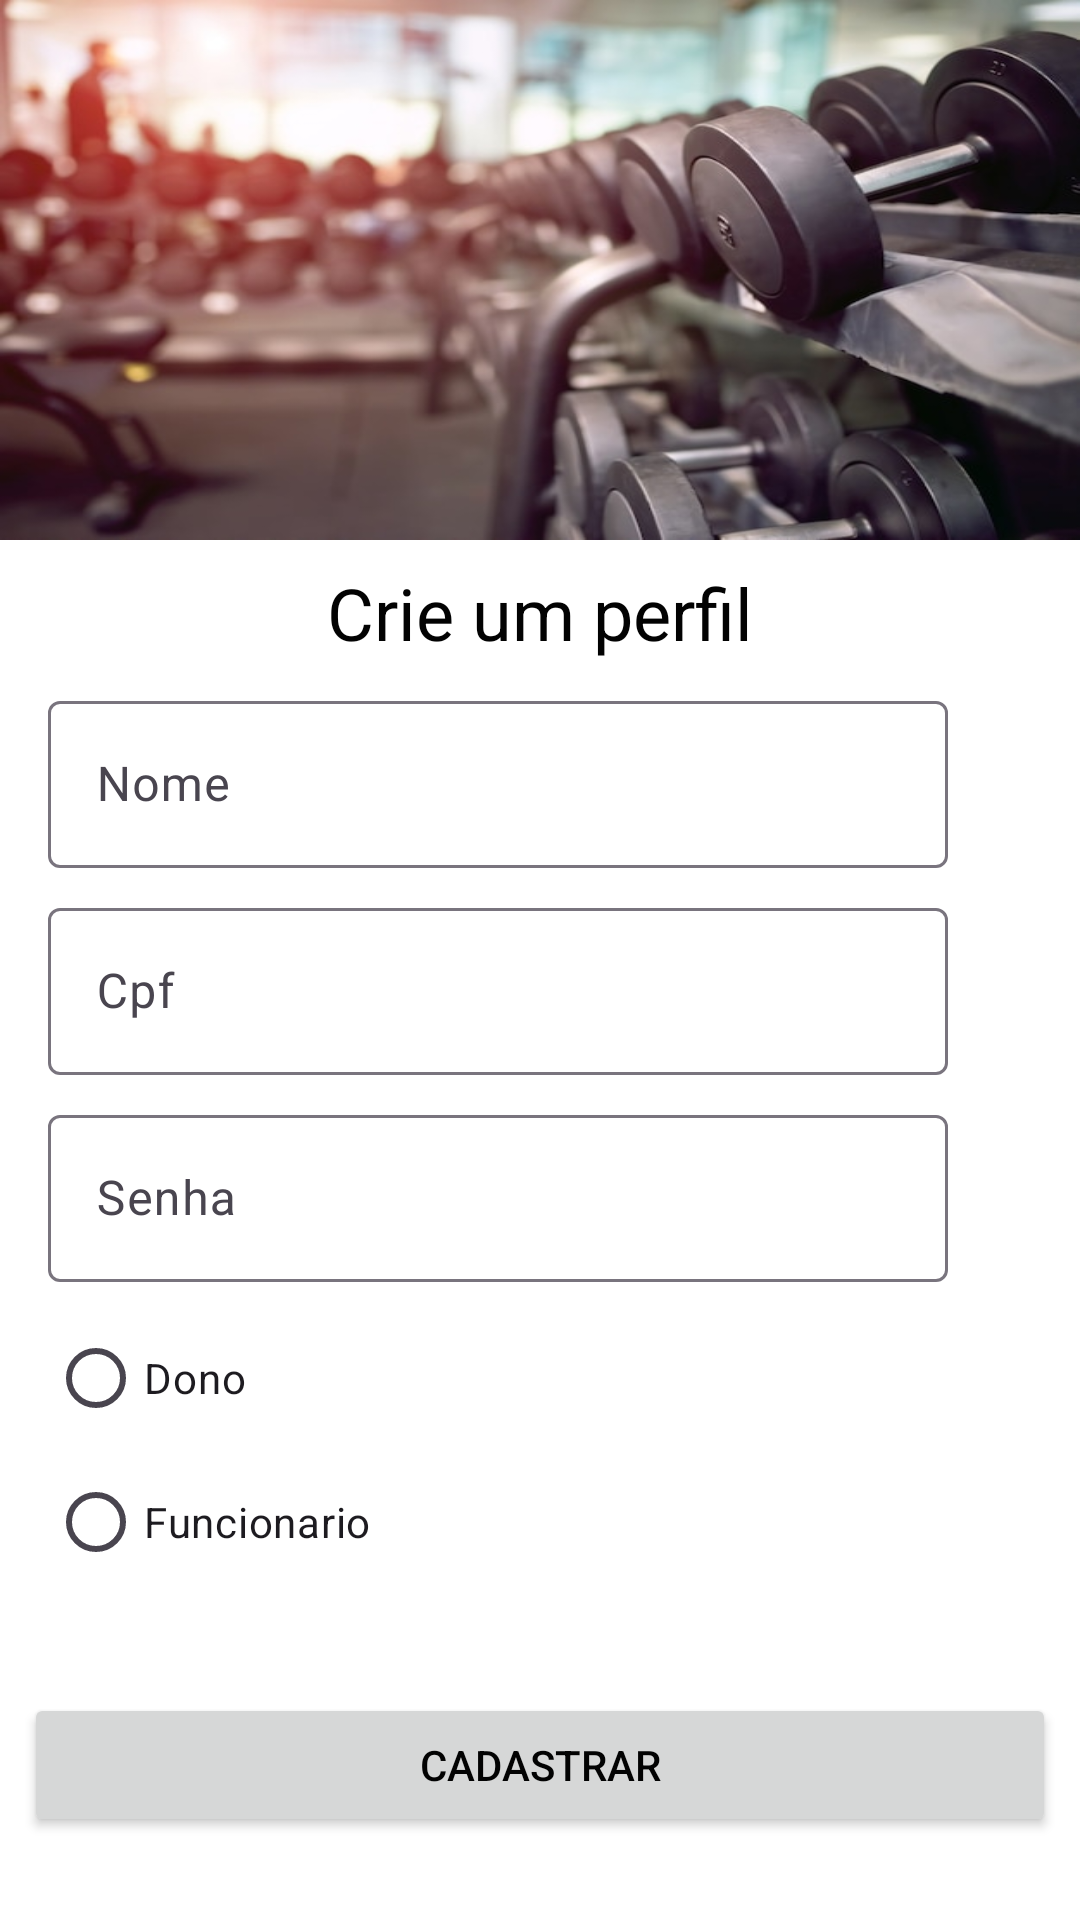

Here is an Android app screen rendered from its layout file. Give the layout XML and the strings, colors and styles it references.
<!-- AndroidManifest.xml: application theme Theme.App_Projeto -->
<!-- res/layout/activity_main2.xml -->
<?xml version="1.0" encoding="utf-8"?>
<androidx.constraintlayout.widget.ConstraintLayout xmlns:android="http://schemas.android.com/apk/res/android"
    xmlns:app="http://schemas.android.com/apk/res-auto"
    xmlns:tools="http://schemas.android.com/tools"
    android:id="@+id/cpfCadastro"
    android:layout_width="match_parent"
    android:layout_height="match_parent"
    android:background="@color/white"
    tools:context=".telas.CadastrarUsuario">

    <LinearLayout
        android:id="@+id/linearLayout2"
        android:layout_width="0dp"
        android:layout_height="180dp"
        android:background="@drawable/halteres"
        android:orientation="horizontal"
        app:layout_constraintEnd_toEndOf="parent"
        app:layout_constraintStart_toStartOf="parent"
        app:layout_constraintTop_toTopOf="parent"></LinearLayout>

    <TextView
        android:id="@+id/textView3"
        android:layout_width="wrap_content"
        android:layout_height="wrap_content"
        android:layout_marginTop="8dp"
        android:text="Crie um perfil"
        android:textSize="24sp"
        app:layout_constraintEnd_toEndOf="parent"
        app:layout_constraintStart_toStartOf="parent"
        app:layout_constraintTop_toBottomOf="@+id/linearLayout2" />

    <com.google.android.material.textfield.TextInputLayout
        android:id="@+id/textInputLayout3"
        android:layout_width="300dp"
        android:layout_height="wrap_content"
        android:layout_marginStart="16dp"
        android:layout_marginTop="8dp"
        app:layout_constraintEnd_toEndOf="parent"
        app:layout_constraintHorizontal_bias="0.0"
        app:layout_constraintStart_toStartOf="parent"
        app:layout_constraintTop_toBottomOf="@+id/textView3">

        <com.google.android.material.textfield.TextInputEditText
            android:id="@+id/emailCadastro"
            android:layout_width="match_parent"
            android:layout_height="wrap_content"
            android:hint="Nome"
            android:inputType="text|textEmailAddress|textNoSuggestions" />
    </com.google.android.material.textfield.TextInputLayout>

    <com.google.android.material.textfield.TextInputLayout
        android:id="@+id/textInputLayout4"
        android:layout_width="300dp"
        android:layout_height="wrap_content"
        android:layout_marginStart="16dp"
        android:layout_marginTop="8dp"
        app:layout_constraintEnd_toEndOf="parent"
        app:layout_constraintHorizontal_bias="0.0"
        app:layout_constraintStart_toStartOf="parent"
        app:layout_constraintTop_toBottomOf="@+id/textInputLayout9">

        <com.google.android.material.textfield.TextInputEditText
            android:id="@+id/senhaCadastro"
            android:layout_width="match_parent"
            android:layout_height="wrap_content"
            android:hint="Senha"
            android:inputType="text|textPassword|textNoSuggestions" />
    </com.google.android.material.textfield.TextInputLayout>

    <RadioGroup
        android:id="@+id/radioGroup"
        android:layout_width="162dp"
        android:layout_height="97dp"
        android:layout_marginStart="16dp"
        android:layout_marginTop="8dp"
        app:layout_constraintEnd_toEndOf="parent"
        app:layout_constraintHorizontal_bias="0.0"
        app:layout_constraintStart_toStartOf="parent"
        app:layout_constraintTop_toBottomOf="@+id/textInputLayout4">

        <RadioButton
            android:id="@+id/escolhaDono"
            android:layout_width="match_parent"
            android:layout_height="wrap_content"
            android:checked="false"
            android:text="Dono" />

        <RadioButton
            android:id="@+id/escolhaFuncionario"
            android:layout_width="match_parent"
            android:layout_height="wrap_content"
            android:checked="false"
            android:text="Funcionario" />

    </RadioGroup>

    <Button
        android:id="@+id/botaoCadastroFeito"
        android:layout_width="0dp"
        android:layout_height="wrap_content"
        android:layout_marginStart="8dp"
        android:layout_marginTop="32dp"
        android:layout_marginEnd="8dp"
        android:text="Cadastrar"
        app:layout_constraintBottom_toBottomOf="parent"
        app:layout_constraintEnd_toEndOf="parent"
        app:layout_constraintHorizontal_bias="0.0"
        app:layout_constraintStart_toStartOf="parent"
        app:layout_constraintTop_toBottomOf="@+id/radioGroup"
        app:layout_constraintVertical_bias="0.0" />

    <com.google.android.material.textfield.TextInputLayout
        android:id="@+id/textInputLayout9"
        android:layout_width="300dp"
        android:layout_height="wrap_content"
        android:layout_marginStart="16dp"
        android:layout_marginTop="8dp"
        app:layout_constraintEnd_toEndOf="parent"
        app:layout_constraintHorizontal_bias="0.0"
        app:layout_constraintStart_toStartOf="parent"
        app:layout_constraintTop_toBottomOf="@+id/textInputLayout3">

        <com.google.android.material.textfield.TextInputEditText
            android:id="@+id/cpfCadastroUsuario"
            android:layout_width="match_parent"
            android:layout_height="wrap_content"
            android:hint="Cpf"
            android:inputType="number" />
    </com.google.android.material.textfield.TextInputLayout>

</androidx.constraintlayout.widget.ConstraintLayout>
<!-- resources referenced by this layout -->
<resources>
  <color name="white">#FFFFFFFF</color>
  <!-- drawable halteres: jpg bitmap (drawable, 44493 bytes) -->
  <style name="Theme.App_Projeto" parent="Base.Theme.App_Projeto" />
  <style name="Base.Theme.App_Projeto" parent="Theme.Material3.DayNight.NoActionBar">
          
          <item name="colorPrimary">#97BDF4</item>
          <item name="android:textColor">@color/black</item>
      </style>
  <color name="black">#020202</color>
</resources>
